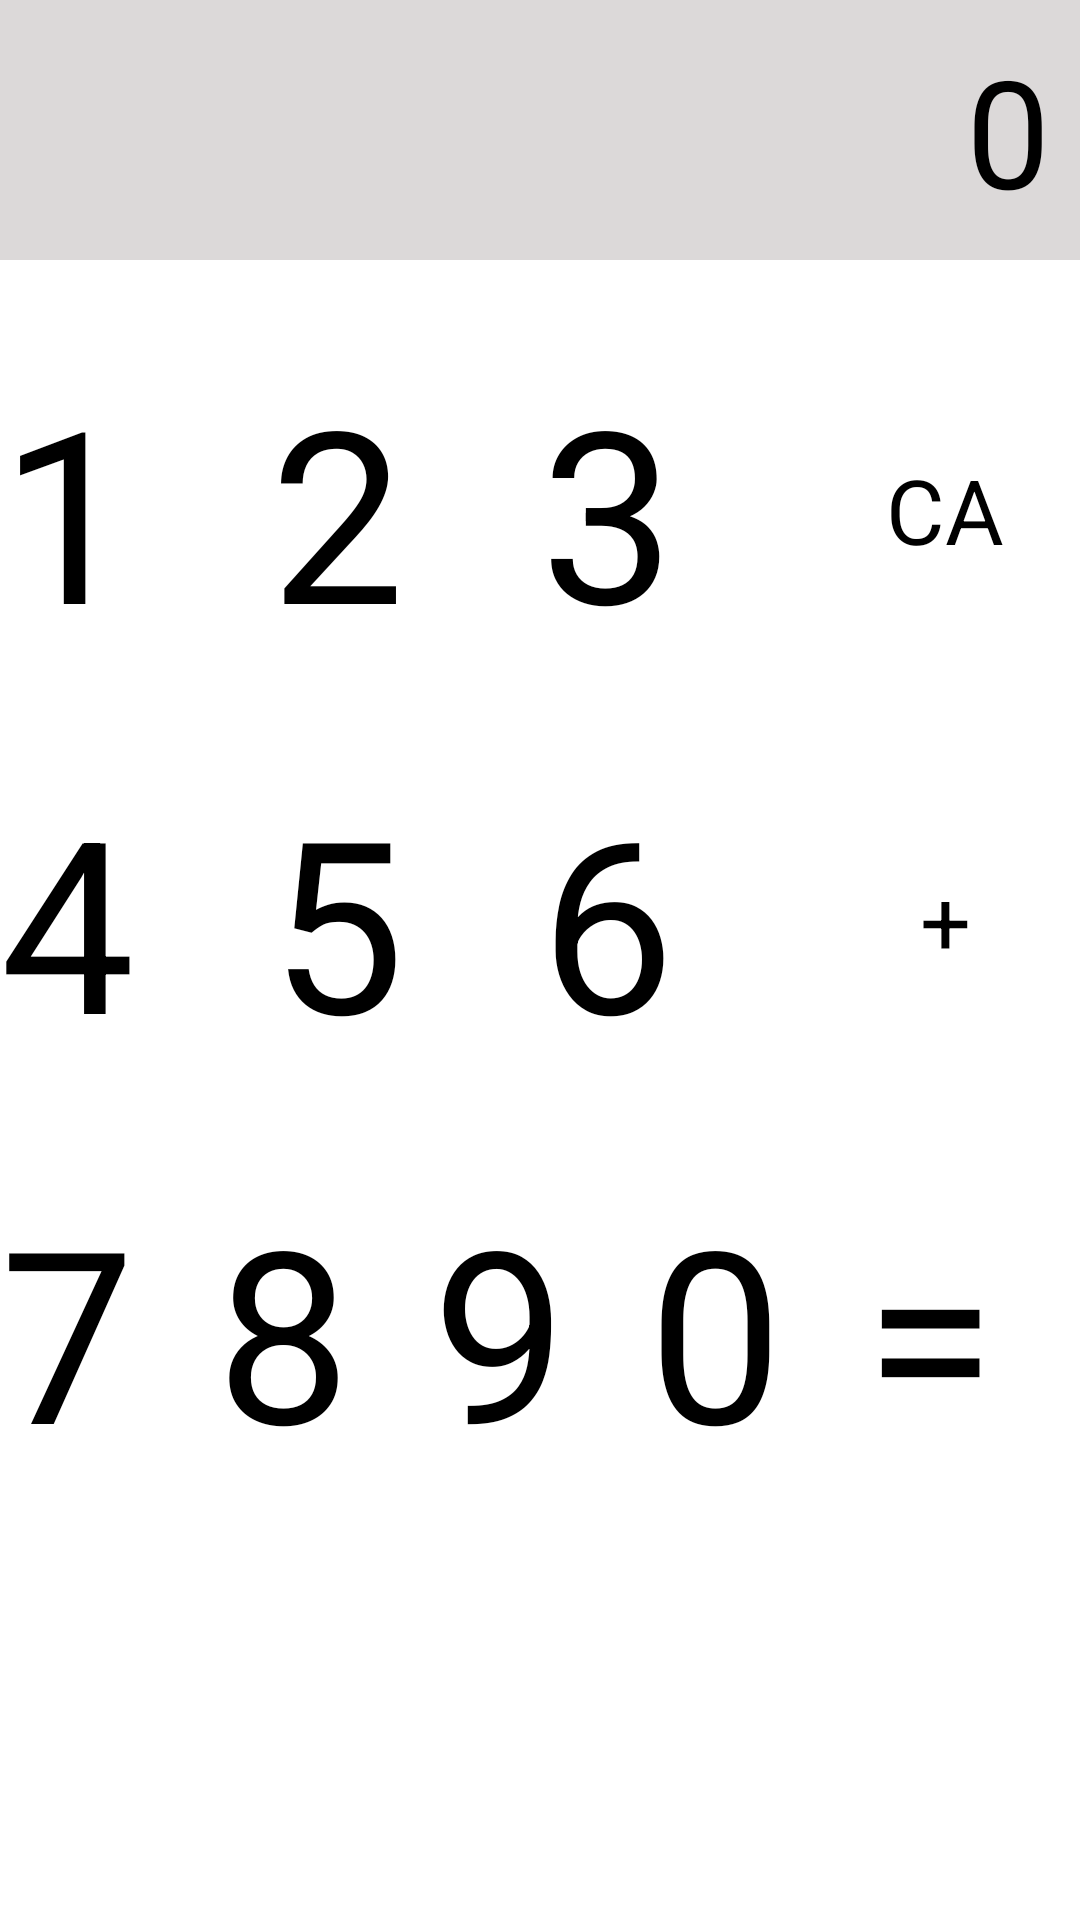

Write the Android layout XML for this screen, with the resource values it uses.
<!-- AndroidManifest.xml: application theme Theme.Study_Android -->
<!-- res/layout/activity_a_calculator.xml -->
<?xml version="1.0" encoding="utf-8"?>
<LinearLayout xmlns:android="http://schemas.android.com/apk/res/android"
    xmlns:app="http://schemas.android.com/apk/res-auto"
    xmlns:tools="http://schemas.android.com/tools"
    android:layout_width="match_parent"
    android:layout_height="match_parent"
    android:orientation="vertical"
    tools:context=".A_calculator">
    <LinearLayout
        android:layout_width="match_parent"
        android:layout_height="wrap_content"
        android:background="#DCD9D9"
        >
        <TextView
            android:id="@+id/draw_number"
            android:layout_width="match_parent"
            android:layout_height="wrap_content"
            android:gravity="right"
            android:text="0"
            android:textSize="50dp"
            android:layout_margin="10dp"
            android:textColor="@color/black"
            />
    </LinearLayout>
    <LinearLayout
        android:layout_width="match_parent"
        android:layout_height="wrap_content"
        android:orientation="vertical"
        >

        <LinearLayout
            android:layout_marginTop="30dp"
            android:layout_width="match_parent"
            android:layout_height="wrap_content"
            android:orientation="horizontal">

            <TextView
                android:id="@+id/n_1"
                android:layout_width="0dp"
                android:layout_height="wrap_content"
                android:layout_weight="1"
                android:text="1"
                android:textSize="80dp" />

            <TextView
                android:layout_width="0dp"
                android:layout_height="wrap_content"
                android:id="@+id/n_2"
                android:layout_weight="1"
                android:text="2"
                android:textSize="80dp" />

            <TextView
                android:layout_width="0dp"
                android:layout_height="wrap_content"
                android:id="@+id/n_3"
                android:layout_weight="1"
                android:text="3"
                android:textSize="80dp" />

            <TextView
                android:id="@+id/CA"
                android:layout_width="0dp"
                android:layout_height="match_parent"
                android:gravity="center"
                android:layout_weight="1"
                android:text="CA"
                android:textSize="30dp" />

        </LinearLayout>
        <LinearLayout
            android:layout_marginTop="30dp"
            android:layout_width="match_parent"
            android:layout_height="wrap_content"
            android:orientation="horizontal">

            <TextView
                android:id="@+id/n_4"
                android:layout_width="0dp"
                android:layout_height="wrap_content"
                android:layout_weight="1"
                android:text="4"
                android:textSize="80dp" />

            <TextView
                android:layout_width="0dp"
                android:layout_height="wrap_content"
                android:id="@+id/n_5"
                android:layout_weight="1"
                android:text="5"
                android:textSize="80dp" />

            <TextView
                android:layout_width="0dp"
                android:layout_height="wrap_content"
                android:id="@+id/n_6"
                android:layout_weight="1"
                android:text="6"
                android:textSize="80dp" />

            <TextView
                android:id="@+id/plus"
                android:layout_width="0dp"
                android:layout_height="match_parent"
                android:gravity="center"
                android:layout_weight="1"
                android:text="+"
                android:textSize="30dp" />

        </LinearLayout>
        <LinearLayout
            android:layout_marginTop="30dp"
            android:layout_width="match_parent"
            android:layout_height="wrap_content"
            android:orientation="horizontal">

            <TextView
                android:id="@+id/n_7"
                android:layout_width="0dp"
                android:layout_height="wrap_content"
                android:layout_weight="1"
                android:text="7"
                android:textSize="80dp" />

            <TextView
                android:layout_width="0dp"
                android:layout_height="wrap_content"
                android:id="@+id/n_8"
                android:layout_weight="1"
                android:text="8"
                android:textSize="80dp" />

            <TextView
                android:layout_width="0dp"
                android:layout_height="wrap_content"
                android:id="@+id/n_9"
                android:layout_weight="1"
                android:text="9"
                android:textSize="80dp" />

            <TextView
                android:layout_width="0dp"
                android:layout_height="wrap_content"
                android:id="@+id/n_0"
                android:layout_weight="1"
                android:text="0"
                android:textSize="80dp" />

            <TextView
                android:layout_width="0dp"
                android:layout_height="wrap_content"
                android:id="@+id/equal"
                android:layout_weight="1"
                android:text="="
                android:textSize="80dp" />
        </LinearLayout>
    </LinearLayout>

</LinearLayout>
<!-- resources referenced by this layout -->
<resources>

  <!-- not gathered from this repository: default colours our renderer supplied (Android Studio template values) -->
  <color name="black">#FF000000</color>
</resources>
